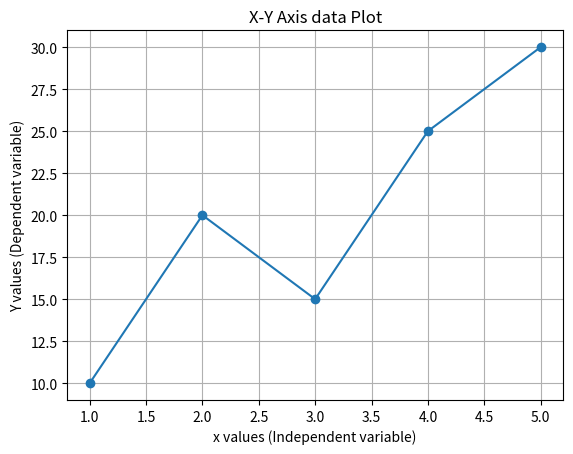

Here is the Python script that generated this plot:
import matplotlib.pyplot as plt

x=[1,2,3,4,5]
y=[10,20,15,25,30]

plt.plot(x,y,marker='o')

plt.xlabel("x values (Independent variable)")
plt.ylabel("Y values (Dependent variable)")

plt.title("X-Y Axis data Plot")

plt.grid(True)

plt.show()
